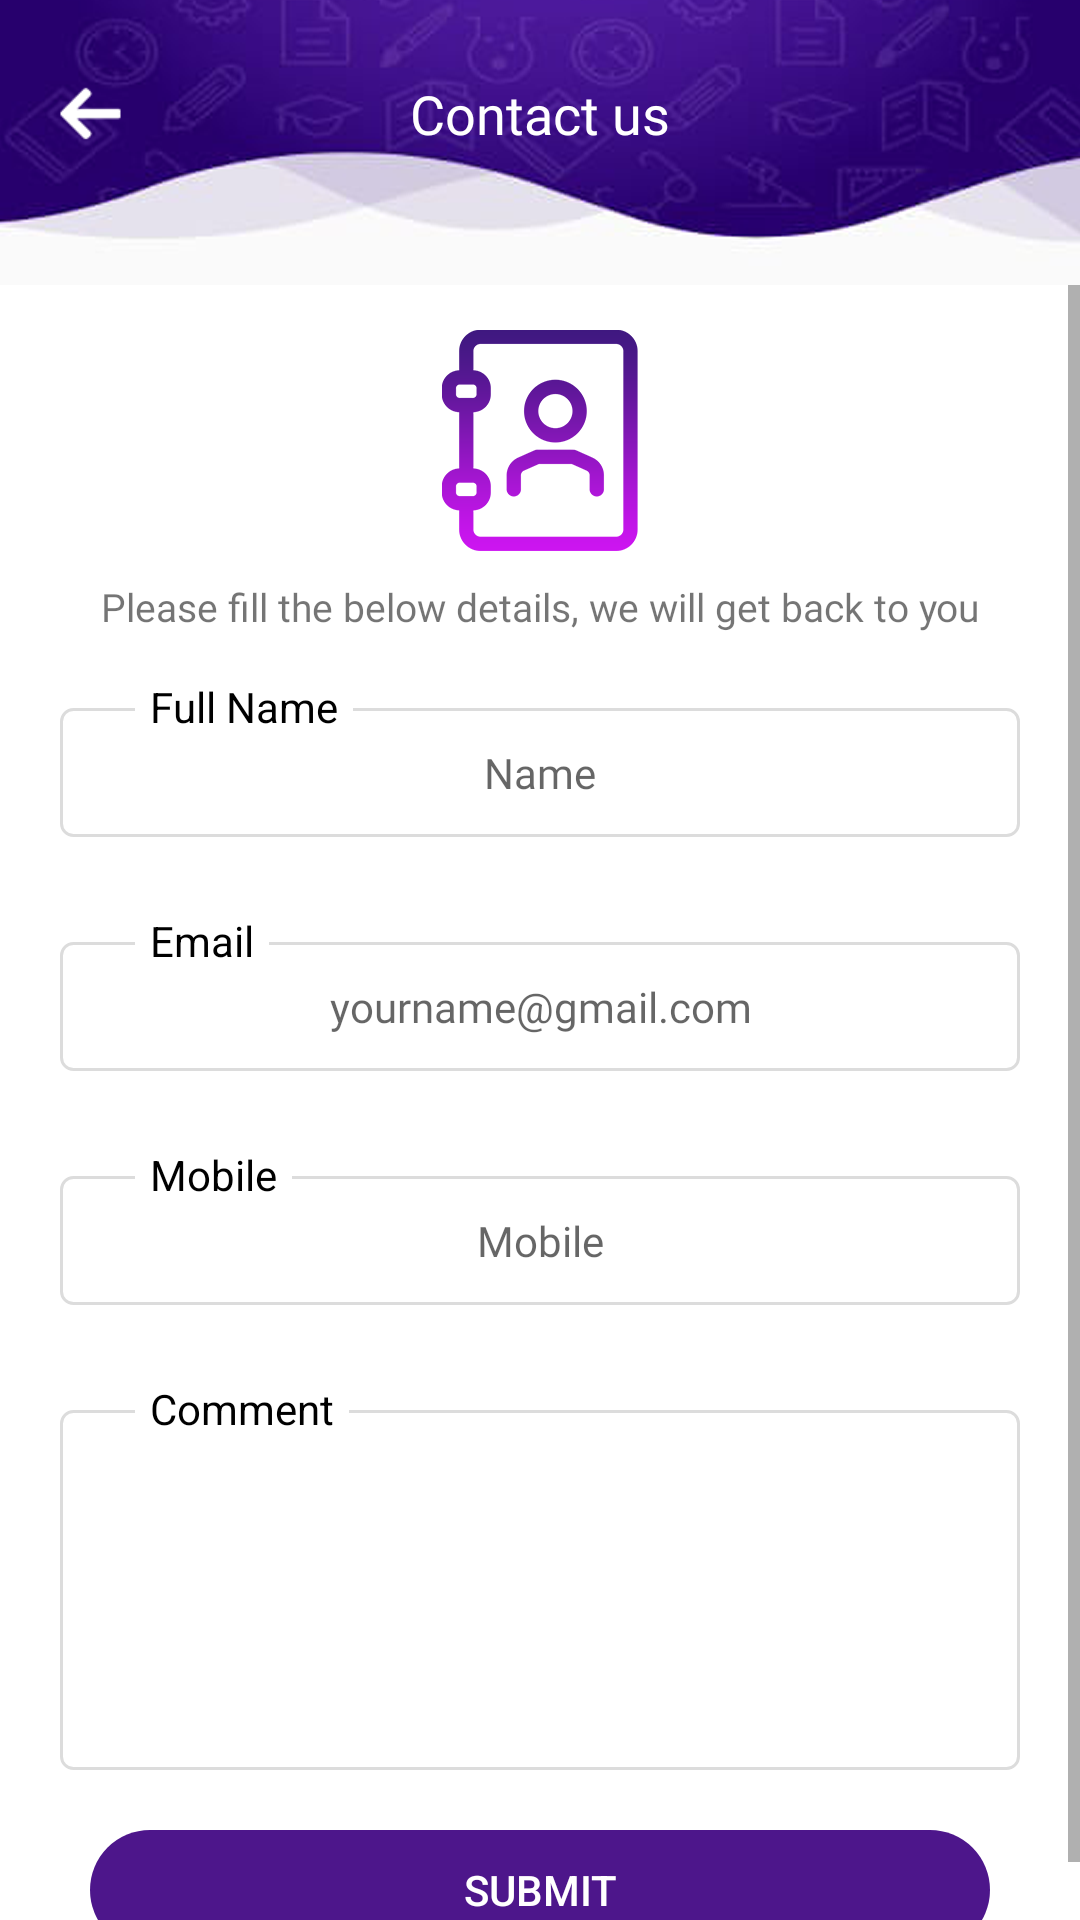

The Android layout XML behind this screen, and the referenced resources:
<!-- AndroidManifest.xml: application theme AppTheme -->
<!-- res/layout/fragment_contact_us.xml -->
<?xml version="1.0" encoding="utf-8"?>
<RelativeLayout xmlns:android="http://schemas.android.com/apk/res/android"
    xmlns:tools="http://schemas.android.com/tools"
    android:layout_width="match_parent"
    android:layout_height="match_parent"
    android:background="@color/white"
    tools:context=".ui.Fragments.ContactUsFragment">

    <LinearLayout
        android:layout_width="match_parent"
        android:layout_height="wrap_content"
        android:orientation="horizontal"
        android:id="@+id/heading"
        android:background="@mipmap/internal_header">
        <ImageButton
            android:layout_width="50dp"
            android:layout_height="50dp"
            android:layout_marginLeft="5dp"
            android:id="@+id/backBtn"
            android:background="@android:color/transparent"
            android:src="@mipmap/back_arrow"
            android:layout_gravity="center"
            android:layout_marginTop="-10dp"
            android:translationZ="10dp"
            />

        <TextView
            android:layout_width="match_parent"
            android:layout_height="wrap_content"
            android:text="Contact us"
            android:textColor="@color/white"
            android:textSize="18sp"
            android:textAlignment="center"
            android:id="@+id/headingText"
            android:gravity="center"
            android:layout_marginTop="-10dp"
            android:layout_marginLeft="-35dp"
            android:layout_marginRight="20dp"
            android:layout_gravity="center"
            android:fontFamily="@font/rubik_bold" />
    </LinearLayout>

    <ScrollView
        android:layout_width="match_parent"
        android:layout_height="match_parent"
        android:layout_below="@+id/heading">
    <RelativeLayout
        android:layout_width="match_parent"
        android:layout_height="match_parent">


    <ImageView
        android:layout_width="wrap_content"
        android:layout_height="wrap_content"
        android:src="@mipmap/contacts_bg"
        android:id="@+id/image"
        android:layout_centerHorizontal="true"
        android:layout_marginTop="10dp"
        />

    <TextView
        android:layout_width="match_parent"
        android:layout_height="wrap_content"
        android:text="Please fill the below details, we will get back to you"
        android:textSize="13sp"
        android:layout_below="@+id/image"
        android:textAlignment="center"
        android:layout_marginTop="5dp"
        android:layout_marginHorizontal="10dp"
        android:id="@+id/suggestionText"
        android:fontFamily="@font/rubik_bold" />


        <RelativeLayout
            android:layout_width="match_parent"
            android:layout_height="wrap_content"
            android:layout_marginTop="15dp"
            android:layout_marginHorizontal="10dp"
            android:layout_below="@+id/suggestionText"
            android:id="@+id/fullNameLayout">

            <TextView
                android:layout_width="wrap_content"
                android:layout_height="wrap_content"
                android:text="Full Name"
                android:layout_marginBottom="-13dp"
                android:textColor="@color/black"
                android:background="@color/white"
                android:backgroundTint="@color/white"
                android:paddingHorizontal="5dp"
                android:layout_marginLeft="35dp" />
            <RelativeLayout
                android:layout_width="match_parent"
                android:layout_height="wrap_content"
                android:layout_margin="10dp"
                android:translationZ="-20dp"
                android:background="@drawable/personal_fields_bg"
                >


                <EditText
                    android:layout_width="match_parent"
                    android:layout_height="wrap_content"
                    android:gravity="center"
                    android:padding="12dp"
                    android:id="@+id/fullNameET"
                    android:hint=" Name "
                    android:textSize="14sp"
                    android:background="@android:color/transparent"
                    android:textColor="@color/appThemeColor"
                    android:fontFamily="@font/rubik_regular"
                    android:layout_centerInParent="true"
                    android:layout_gravity = "center"
                    android:textAlignment="center" />

            </RelativeLayout>
        </RelativeLayout>

        <RelativeLayout
            android:layout_width="match_parent"
            android:layout_height="wrap_content"
            android:layout_marginTop="15dp"
            android:layout_marginHorizontal="10dp"
            android:layout_below="@+id/fullNameLayout"
            android:id="@+id/emailLayout">

            <TextView
                android:layout_width="wrap_content"
                android:layout_height="wrap_content"
                android:text="Email"
                android:layout_marginBottom="-13dp"
                android:textColor="@color/black"
                android:background="@color/white"
                android:backgroundTint="@color/white"
                android:paddingHorizontal="5dp"
                android:layout_marginLeft="35dp" />
            <RelativeLayout
                android:layout_width="match_parent"
                android:layout_height="wrap_content"
                android:layout_margin="10dp"
                android:translationZ="-20dp"
                android:background="@drawable/personal_fields_bg"
                >


                <EditText
                    android:layout_width="match_parent"
                    android:layout_height="wrap_content"
                    android:gravity="center"
                    android:padding="12dp"
                    android:id="@+id/email"
                    android:hint=" yourname@gmail.com "
                    android:textSize="14sp"
                    android:background="@android:color/transparent"
                    android:textColor="@color/appThemeColor"
                    android:fontFamily="@font/rubik_regular"
                    android:layout_centerInParent="true"
                    android:layout_gravity = "center"
                    android:textAlignment="center" />

            </RelativeLayout>


        </RelativeLayout>

        <RelativeLayout
            android:layout_width="match_parent"
            android:layout_height="wrap_content"
            android:layout_marginTop="15dp"
            android:layout_below="@+id/emailLayout"
            android:layout_marginHorizontal="10dp"
            android:id="@+id/mobileLayout">

            <TextView
                android:layout_width="wrap_content"
                android:layout_height="wrap_content"
                android:text="Mobile"
                android:layout_marginBottom="-13dp"
                android:textColor="@color/black"
                android:background="@color/white"
                android:backgroundTint="@color/white"
                android:paddingHorizontal="5dp"
                android:layout_marginLeft="35dp" />
            <RelativeLayout
                android:layout_width="match_parent"
                android:layout_height="wrap_content"
                android:layout_margin="10dp"
                android:translationZ="-20dp"
                android:background="@drawable/personal_fields_bg"
                >


                <EditText
                    android:layout_width="match_parent"
                    android:layout_height="wrap_content"
                    android:gravity="center"
                    android:padding="12dp"
                    android:id="@+id/mobile"
                    android:hint=" Mobile "
                    android:textSize="14sp"
                    android:background="@android:color/transparent"
                    android:textColor="@color/appThemeColor"
                    android:fontFamily="@font/rubik_regular"
                    android:layout_centerInParent="true"
                    android:layout_gravity = "center"
                    android:textAlignment="center" />

            </RelativeLayout>


        </RelativeLayout>


        <RelativeLayout
            android:layout_width="match_parent"
            android:layout_height="wrap_content"
            android:layout_marginTop="15dp"
            android:layout_marginHorizontal="10dp"
            android:layout_below="@+id/mobileLayout"
            android:id="@+id/commentsLayout">

            <TextView
                android:layout_width="wrap_content"
                android:layout_height="wrap_content"
                android:text="Comment"
                android:layout_marginBottom="-13dp"
                android:textColor="@color/black"
                android:background="@color/white"
                android:backgroundTint="@color/white"
                android:paddingHorizontal="5dp"
                android:layout_marginLeft="35dp" />
            <RelativeLayout
                android:layout_width="match_parent"
                android:layout_height="wrap_content"
                android:layout_margin="10dp"
                android:translationZ="-20dp"
                android:background="@drawable/personal_fields_bg"
                >


                <EditText
                    android:layout_width="match_parent"
                    android:layout_height="120dp"
                    android:gravity="center"
                    android:padding="12dp"
                    android:id="@+id/comment"
                    android:textSize="14sp"
                    android:inputType="text|textMultiLine"
                    android:background="@android:color/transparent"
                    android:textColor="@color/appThemeColor"
                    android:fontFamily="@font/rubik_regular"
                    android:layout_centerInParent="true"
                    android:layout_gravity = "center"
                    android:textAlignment="center" />

            </RelativeLayout>


        </RelativeLayout>

        <Button
            android:layout_width="match_parent"
            android:layout_height="40dp"
            android:layout_below="@+id/commentsLayout"
            android:layout_marginBottom="10dp"
            android:layout_marginTop="10dp"
            android:layout_marginLeft="30dp"
            android:layout_marginRight="30dp"
            android:layout_centerHorizontal="true"
            android:background="@drawable/login_btn"
            android:text="Submit"
            android:id="@+id/saveBtn"
            android:textColor="@color/white"
            />

    </RelativeLayout>
    </ScrollView>

</RelativeLayout>
<!-- resources referenced by this layout -->
<resources>
  <color name="appThemeColor">#4d168b</color>
  <color name="black">#000000</color>
  <color name="white">#ffffff</color>
  <!-- drawable login_btn (drawable) -->
  <?xml version="1.0" encoding="utf-8"?>
  <shape xmlns:android="http://schemas.android.com/apk/res/android"
      android:tint="@color/appThemeColor">
      <corners android:radius="25dp" />
  
  </shape>
  <!-- drawable personal_fields_bg (drawable) -->
  <?xml version="1.0" encoding="utf-8"?>
  <shape xmlns:android="http://schemas.android.com/apk/res/android"
      android:shape="rectangle">
  <stroke
      android:width="1dp"
      android:color="@color/light_grey" />
      <corners android:radius="4dp" />
  </shape>
  <!-- mipmap back_arrow: png bitmap (mipmap-xhdpi, 1416 bytes) -->
  <!-- mipmap contacts_bg: png bitmap (mipmap-xhdpi, 5046 bytes) -->
  <!-- mipmap internal_header: png bitmap (mipmap-xhdpi, 93472 bytes) -->
  <style name="AppTheme" parent="Theme.AppCompat.Light.NoActionBar">
          
          <item name="colorPrimary">@color/colorPrimary</item>
          <item name="colorPrimaryDark">@color/appThemeColor</item>
          <item name="colorAccent">@color/colorAccent</item>
          <item name="otpViewStyle">@style/OtpWidget.OtpView</item>
      </style>
  <color name="light_grey">#DCDCDC</color>
  <color name="colorPrimary">#6200EE</color>
  <color name="colorAccent">#03DAC5</color>
</resources>
